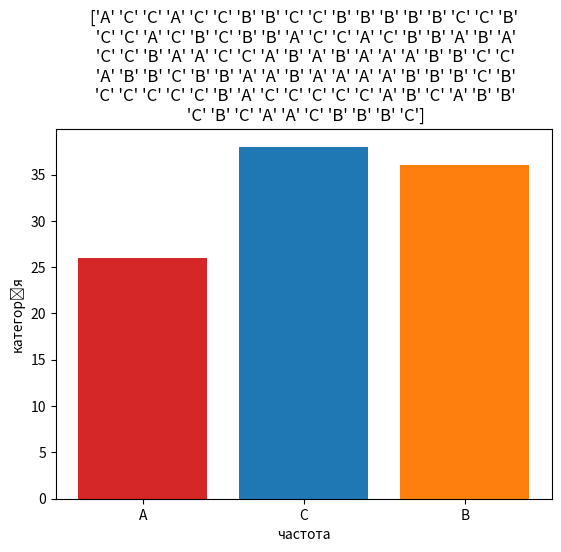

Reproduce this figure in Python.
import matplotlib.pyplot as plt
import numpy as np
import collections


def plot_distribution(data):
    """
    Plots the distribution of data using a bar chart.

    Parameters:
    data (array-like): An array of categorical data items.
    """

    fig, ax = plt.subplots()

    counter = collections.Counter(data)

    category = counter.keys()
    counts = counter.values()
    bar_colors = ['tab:red', 'tab:blue', 'tab:orange']

    ax.bar(category, counts, color=bar_colors)

    ax.set_ylabel('категорія')
    ax.set_xlabel('частота')
    ax.set_title(str(data))

    plt.savefig("mygraph.png")

    return fig


# Example data
data = np.random.choice(['A', 'B', 'C'], size=100)
plot_distribution(data)
